Run: headless pygame with SDL's dummy video driver; simulated clock (each Clock.tick advances the game by its frame time, no real sleeping); random seed 0; keys injected as events and as key.get_pressed() state; no mouse input.
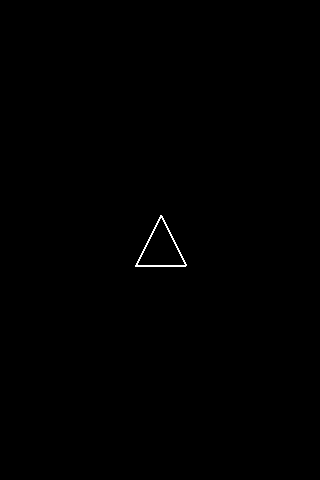
Frame 1 of 4 · flips 1–60 · no input
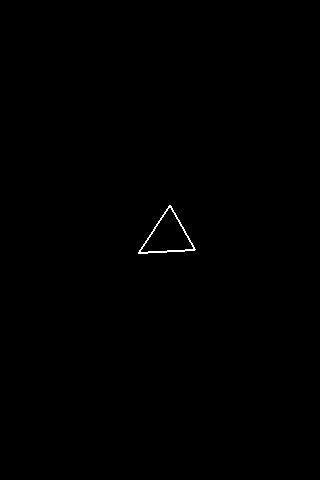
Frame 2 of 4 · flips 61–180 · tapped SPACE, RETURN · held RIGHT (→), D
Frame 3 of 4 · flips 181–300 · held DOWN (↓), S · screen unchanged from frame 2, image omitted
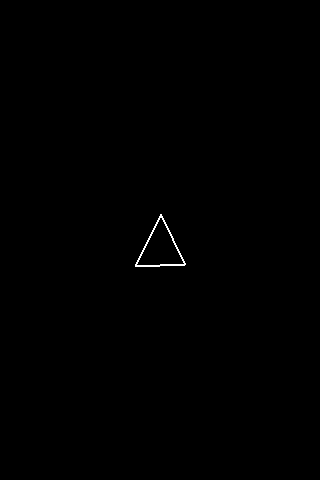
Frame 4 of 4 · flips 301–420 · held LEFT (←), A, UP (↑), W

The pygame program that drew these frames:

import pygame as pg
import math


pg.init()
WHITE = (255, 255, 255)
BLACK = (0, 0, 0)
RIGHT = 5
LEFT = -5

size = (320, 480)
screen = pg.display.set_mode(size)

clock = pg.time.Clock()
FPS = 60

p1 = (160, 215)
p2 = (135, 265)
p3 = (185, 265)
center = (160, 240)
theta = math.radians(5)

screen.fill(BLACK)

tri = pg.draw.polygon(screen, WHITE, [p1, p2, p3], 2)
pg.display.update(tri)


def rotate(point, center, angle):
    cx = center[0]
    cy = center[1]

    px = point[0]
    py = point[1]

    rx = math.cos(angle)*(px-cx)-math.sin(angle)*(py-cy) + cx
    ry = math.sin(angle)*(px-cx)+math.cos(angle)*(py-cy) + cy

    return rx, ry


while True:
    clock.tick(FPS)

    for event in pg.event.get():
        if event.type == pg.QUIT:
            pg.quit()

    keys = pg.key.get_pressed()
    if keys[pg.K_RIGHT]:
        eraser = pg.draw.polygon(screen, BLACK, [p1, p2, p3], 2)
        p1 = rotate(p1, center, theta)
        p2 = rotate(p2, center, theta)
        p3 = rotate(p3, center, theta)
        tri = pg.draw.polygon(screen, WHITE, [p1, p2, p3], 2)
    if keys[pg.K_LEFT]:
        eraser = pg.draw.polygon(screen, BLACK, [p1, p2, p3], 2)
        p1 = rotate(p1, center, -theta)
        p2 = rotate(p2, center, -theta)
        p3 = rotate(p3, center, -theta)
        tri = pg.draw.polygon(screen, WHITE, [p1, p2, p3], 2)

    print(p1, p2, p3)
    pg.display.flip()
